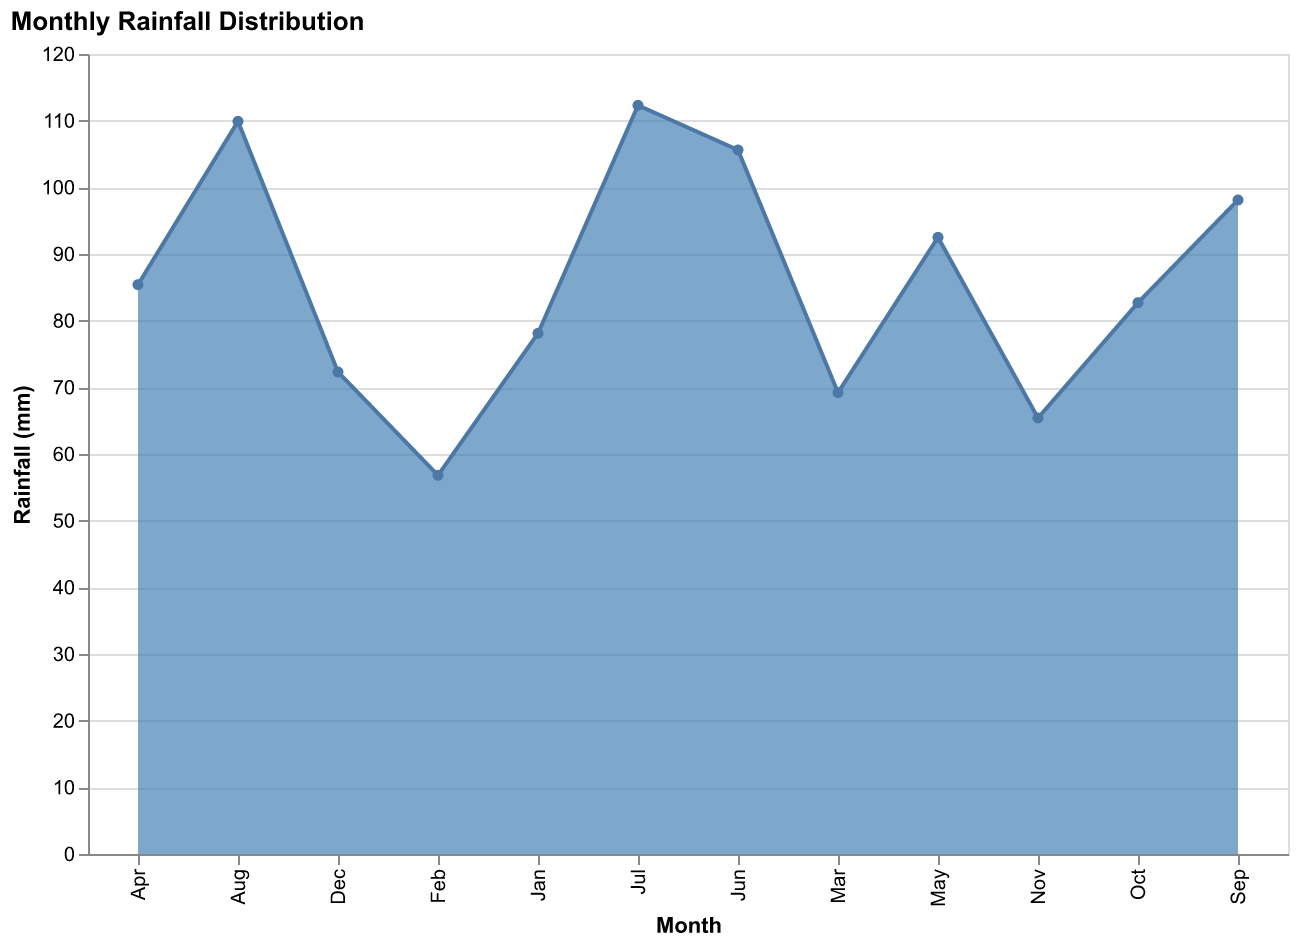

The file beside this chart, header and first rows:
Month, Rainfall (mm)
Jan, 78.1
Feb, 56.8
Mar, 69.2
Apr, 85.4
May, 92.5
Jun, 105.6
Jul, 112.3
Aug, 109.9
Sep, 98.1
Oct, 82.7
Nov, 65.4
Dec, 72.3
